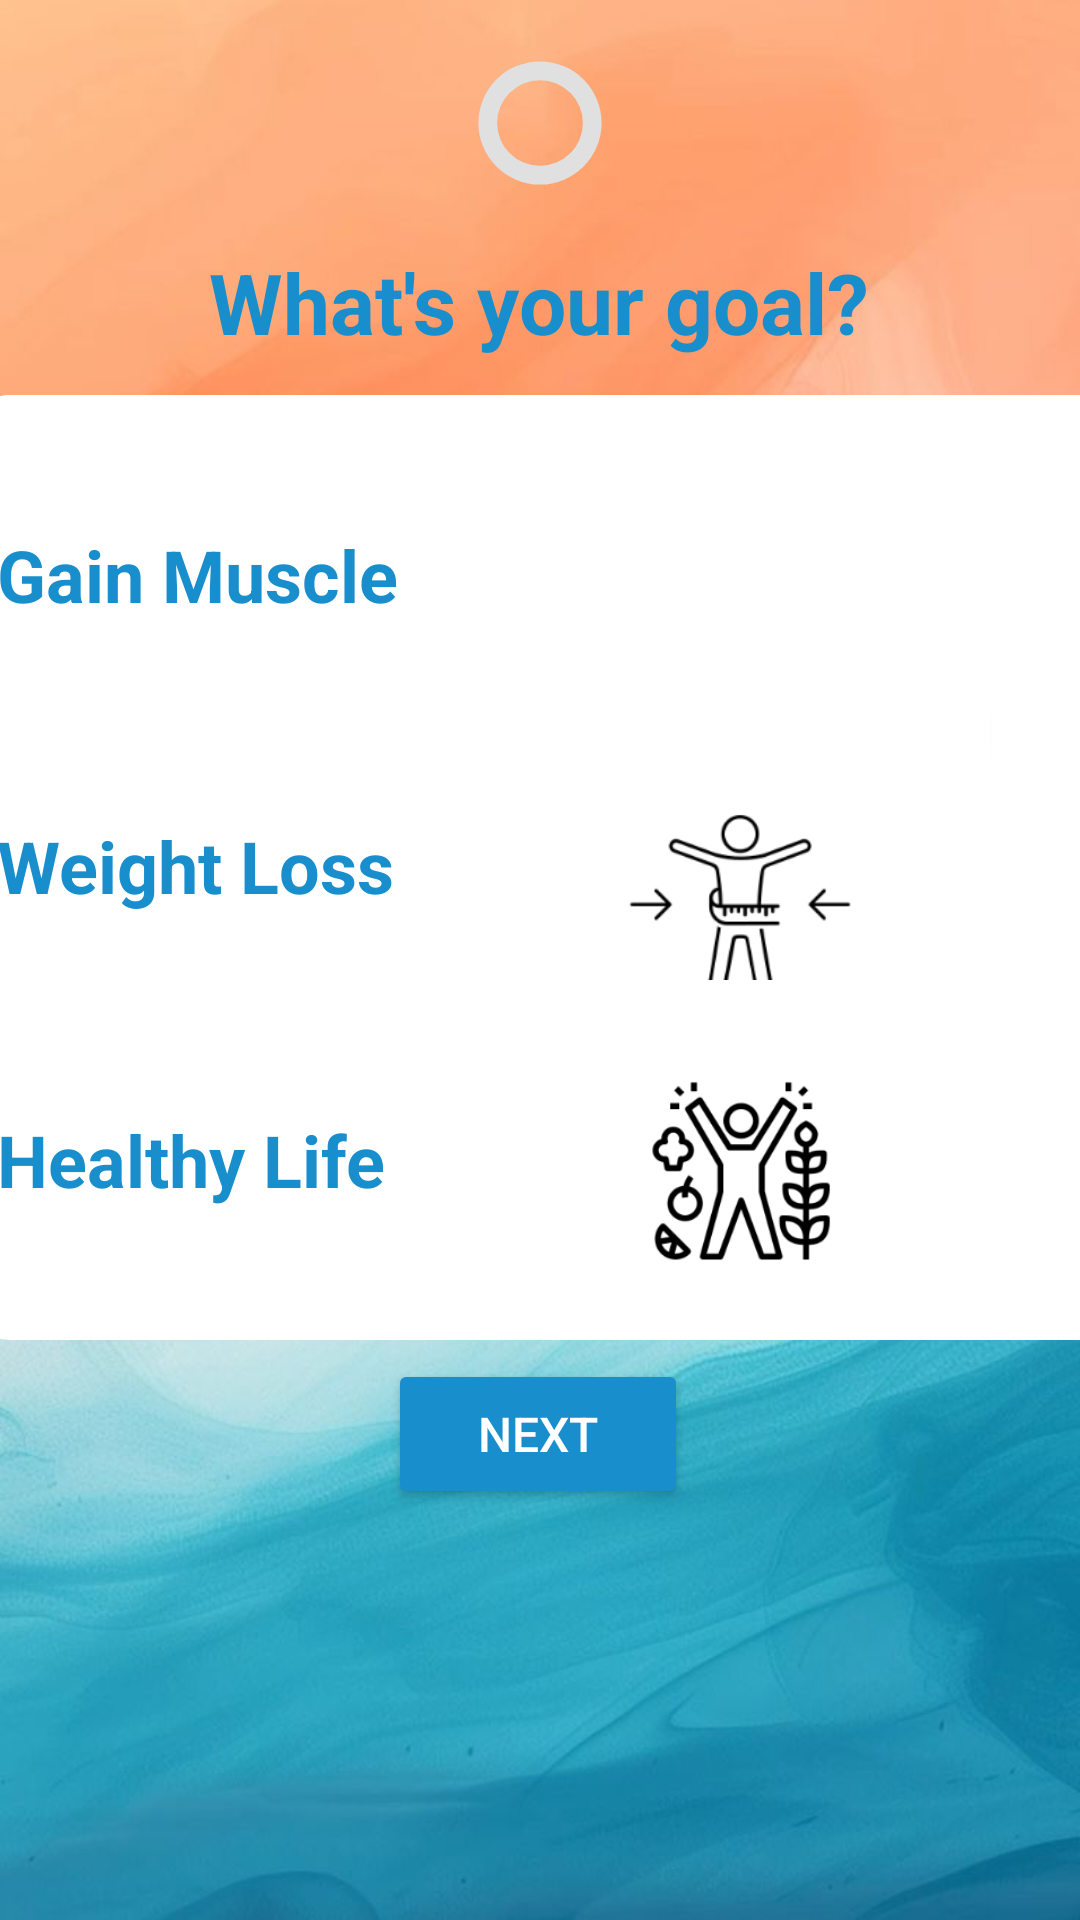

Write the Android layout XML for this screen, with the resource values it uses.
<!-- AndroidManifest.xml: application theme Theme.MediMap -->
<!-- res/layout/activity_goal.xml -->
<?xml version="1.0" encoding="utf-8"?>
<androidx.constraintlayout.widget.ConstraintLayout xmlns:android="http://schemas.android.com/apk/res/android"
    xmlns:app="http://schemas.android.com/apk/res-auto"
    xmlns:tools="http://schemas.android.com/tools"
    android:id="@+id/main"
    android:background="@drawable/b2"
    android:layout_width="match_parent"
    android:layout_height="match_parent"
    tools:context=".Goal">

    <ProgressBar
        android:id="@+id/circularProgressBar"
        style="@android:style/Widget.DeviceDefault.Light.ProgressBar.Horizontal"
        android:layout_width="50dp"
        android:layout_height="50dp"
        android:layout_gravity="center"
        android:layout_marginTop="16dp"
        android:indeterminate="false"
        android:max="100"
        android:progress="0"
        android:progressDrawable="@drawable/circular_progress_bar"
        app:layout_constraintEnd_toEndOf="parent"
        app:layout_constraintStart_toStartOf="parent"
        app:layout_constraintTop_toTopOf="parent" />

    <TextView
        android:id="@+id/title"
        android:layout_width="wrap_content"
        android:layout_height="wrap_content"
        android:layout_gravity="center_horizontal"
        android:text="What's your goal?"
        android:textColor="@color/blue"
        android:textSize="28sp"
        android:textStyle="bold"
        app:layout_constraintBottom_toBottomOf="parent"
        app:layout_constraintEnd_toEndOf="parent"
        app:layout_constraintHorizontal_bias="0.497"
        app:layout_constraintStart_toStartOf="parent"
        app:layout_constraintTop_toTopOf="parent"
        app:layout_constraintVertical_bias="0.136" />

    
    <LinearLayout
        android:id="@+id/option_gain_muscle"
        android:layout_width="380dp"
        android:layout_height="120dp"
        android:background="@drawable/border_unselected"
        android:clickable="true"
        android:focusable="true"
        android:orientation="horizontal"
        android:padding="8dp"
        app:layout_constraintBottom_toBottomOf="parent"
        app:layout_constraintEnd_toEndOf="parent"
        app:layout_constraintHorizontal_bias="0.483"
        app:layout_constraintStart_toStartOf="parent"
        app:layout_constraintTop_toTopOf="parent"
        app:layout_constraintVertical_bias="0.253">

        <TextView
            android:layout_width="wrap_content"
            android:layout_height="wrap_content"
            android:layout_gravity="center_vertical"
            android:text="Gain Muscle"
            android:textColor="@color/blue"
            android:textSize="24dp"
            android:textStyle="bold" />

        <ImageView
            android:layout_width="0dp"
            android:layout_height="match_parent"
            android:layout_weight="1"
            android:src="@drawable/muscle_image" />
    </LinearLayout>

    
    <LinearLayout
        android:id="@+id/option_lose_weight"
        android:layout_width="380dp"
        android:layout_height="120dp"
        android:background="@drawable/border_unselected"
        android:clickable="true"
        android:focusable="true"
        android:orientation="horizontal"
        android:padding="8dp"
        app:layout_constraintBottom_toBottomOf="parent"
        app:layout_constraintEnd_toEndOf="parent"
        app:layout_constraintHorizontal_bias="0.483"
        app:layout_constraintStart_toStartOf="parent"
        app:layout_constraintTop_toTopOf="parent"
        app:layout_constraintVertical_bias="0.44">

        <TextView
            android:layout_width="wrap_content"
            android:layout_height="wrap_content"
            android:layout_gravity="center_vertical"
            android:text="Weight Loss"
            android:textColor="@color/blue"
            android:textSize="24dp"
            android:textStyle="bold" />

        <ImageView
            android:layout_width="0dp"
            android:layout_height="150dp"
            android:layout_weight="1"
            android:src="@drawable/weightloss" />
    </LinearLayout>

    
    <LinearLayout
        android:id="@+id/option_healthy_life_style"
        android:layout_width="380dp"
        android:layout_height="120dp"
        android:background="@drawable/border_unselected"
        android:clickable="true"
        android:focusable="true"
        android:orientation="horizontal"
        android:padding="8dp"
        app:layout_constraintBottom_toBottomOf="parent"
        app:layout_constraintEnd_toEndOf="parent"
        app:layout_constraintHorizontal_bias="0.483"
        app:layout_constraintStart_toStartOf="parent"
        app:layout_constraintTop_toTopOf="parent"
        app:layout_constraintVertical_bias="0.628">

        <TextView
            android:layout_width="wrap_content"
            android:layout_height="wrap_content"
            android:layout_gravity="center_vertical"
            android:text="Healthy Life"
            android:textColor="@color/blue"
            android:textSize="24dp"
            android:textStyle="bold" />

        <ImageView
            android:layout_width="0dp"
            android:layout_height="match_parent"
            android:layout_weight="1"
            android:src="@drawable/healthylifestyle" />
    </LinearLayout>

    <Button
        android:id="@+id/nextButton"
        android:layout_width="100dp"
        android:layout_height="50dp"
        android:backgroundTint="@color/blue"
        android:gravity="center"
        android:padding="12dp"
        android:text="Next"
        android:textColor="@color/white"
        android:textSize="16sp"
        app:layout_constraintBottom_toBottomOf="parent"
        app:layout_constraintEnd_toEndOf="parent"
        app:layout_constraintHorizontal_bias="0.498"
        app:layout_constraintStart_toStartOf="parent"
        app:layout_constraintTop_toTopOf="parent"
        app:layout_constraintVertical_bias="0.768" />
</androidx.constraintlayout.widget.ConstraintLayout>
<!-- resources referenced by this layout -->
<resources>
  <color name="blue">#198ECD</color>
  <color name="white">#FFFFFFFF</color>
  <!-- drawable b2: jpg bitmap (drawable, 52158 bytes) -->
  <!-- drawable border_unselected (drawable) -->
  <?xml version="1.0" encoding="utf-8"?>
  <shape xmlns:android="http://schemas.android.com/apk/res/android">
      <solid android:color="@android:color/white" />
      <stroke
          android:width="0dp" />
      <corners android:radius="12dp"/>
  </shape>
  <!-- drawable circular_progress_bar (drawable) -->
  <layer-list xmlns:android="http://schemas.android.com/apk/res/android">
  
      
      <item android:id="@android:id/background">
          <shape android:shape="ring" android:innerRadiusRatio="3.5" android:thicknessRatio="8" android:useLevel="false">
              <solid android:color="#e0e0e0" /> 
          </shape>
      </item>
  
      
      <item android:id="@android:id/progress">
          <rotate
              android:fromDegrees="-90"
              android:toDegrees="270">
              <shape android:shape="ring" android:innerRadiusRatio="3.5" android:thicknessRatio="8" android:useLevel="true">
                  <solid android:color="@color/blue" /> 
              </shape>
          </rotate>
      </item>
  </layer-list>
  <!-- drawable healthylifestyle: png bitmap (drawable, 15794 bytes) -->
  <!-- drawable weightloss: png bitmap (drawable, 10071 bytes) -->
  <style name="Theme.MediMap" parent="Base.Theme.MediMap" />
  <style name="Base.Theme.MediMap" parent="Theme.Material3.DayNight.NoActionBar">
          
          
  
          
          <item name="textInputStyle">@style/CustomTextInputLayout</item>
      </style>
  <style name="CustomTextInputLayout" parent="Widget.MaterialComponents.TextInputLayout.OutlinedBox">
          <item name="boxStrokeColor">@color/blue</item> 
          <item name="hintTextColor">@color/blue</item>  
          <item name="boxStrokeWidth">2dp</item> 
          <item name="boxStrokeWidthFocused">2dp</item> 
      </style>
</resources>
